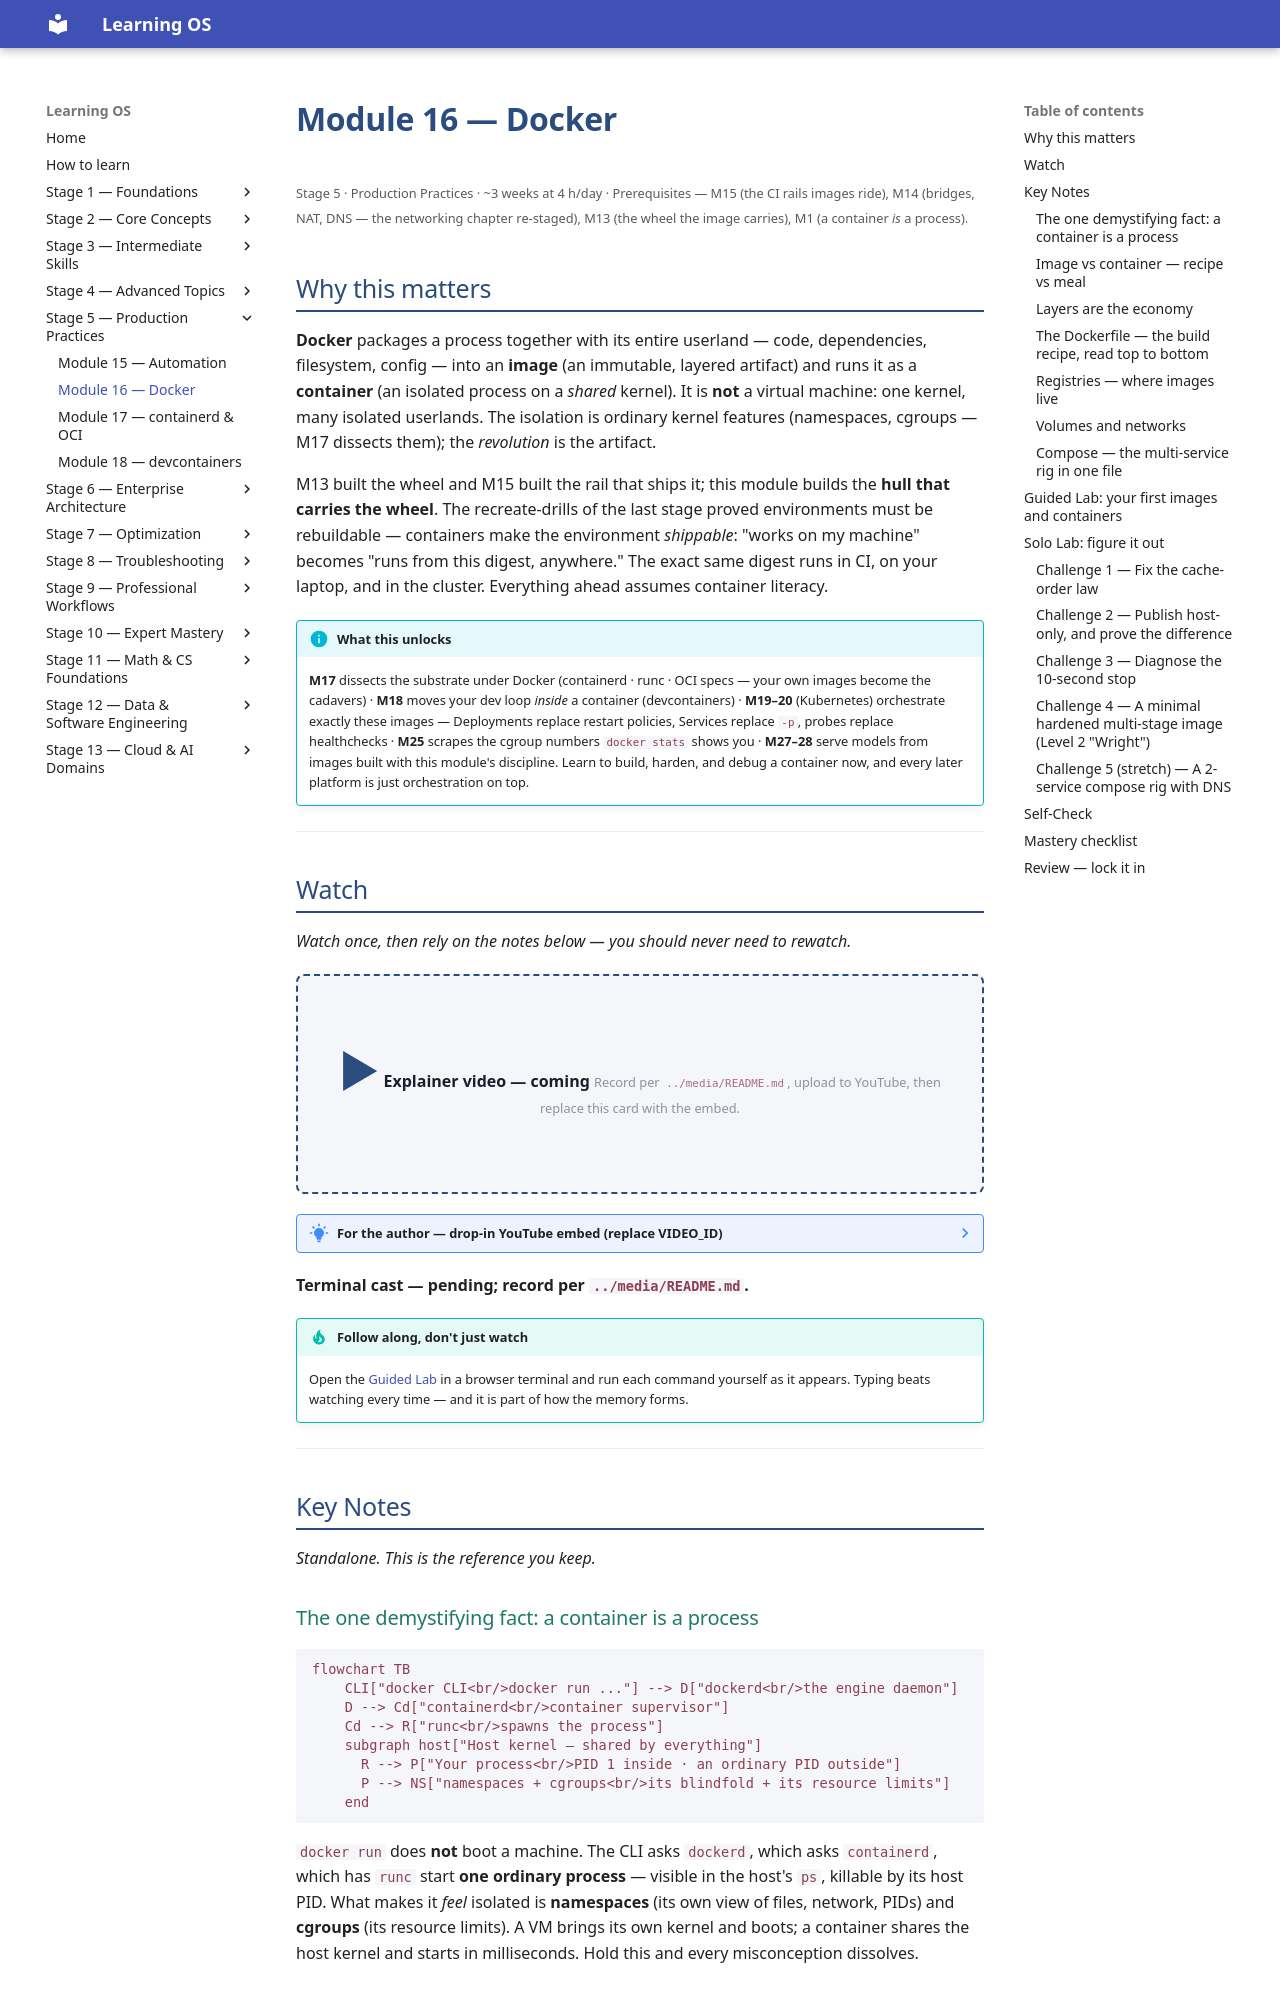

repository: randaguiac20/learning-os · page: stage-05/module-16/index.html · generator: mkdocs

---
title: Module 16 — Docker
description: Package a process with its entire userland into an image and run it as a disposable container. Build images properly (layers, Dockerfile, multi-stage, non-root), understand volumes and networks, and compose multi-service rigs — the environment itself becomes a shippable artifact.
---

# Module 16 — Docker

<small>Stage 5 · Production Practices · ~3 weeks at 4 h/day · Prerequisites — M15 (the CI rails images ride), M14 (bridges, NAT, DNS — the networking chapter re-staged), M13 (the wheel the image carries), M1 (a container *is* a process).</small>

## Why this matters

**Docker** packages a process together with its entire userland — code, dependencies, filesystem,
config — into an **image** (an immutable, layered artifact) and runs it as a **container** (an isolated
process on a *shared* kernel). It is **not** a virtual machine: one kernel, many isolated userlands. The
isolation is ordinary kernel features (namespaces, cgroups — M17 dissects them); the *revolution* is the
artifact.

M13 built the wheel and M15 built the rail that ships it; this module builds the **hull that carries the
wheel**. The recreate-drills of the last stage proved environments must be rebuildable — containers make
the environment *shippable*: "works on my machine" becomes "runs from this digest, anywhere." The exact
same digest runs in CI, on your laptop, and in the cluster. Everything ahead assumes container literacy.

!!! info "What this unlocks"
    **M17** dissects the substrate under Docker (containerd · runc · OCI specs — your own images become
    the cadavers) · **M18** moves your dev loop *inside* a container (devcontainers) · **M19–20**
    (Kubernetes) orchestrate exactly these images — Deployments replace restart policies, Services
    replace `-p`, probes replace healthchecks · **M25** scrapes the cgroup numbers `docker stats` shows
    you · **M27–28** serve models from images built with this module's discipline. Learn to build,
    harden, and debug a container now, and every later platform is just orchestration on top.

---

## Watch

*Watch once, then rely on the notes below — you should never need to rewatch.*

<div class="lo-video-placeholder" markdown="1">
<span class="lo-play">▶</span>
**Explainer video — coming**
<small>Record per <code>../media/README.md</code>, upload to YouTube, then replace this card with the embed.</small>
</div>

??? note "For the author — drop-in YouTube embed (replace VIDEO_ID)"
    Once the explainer is on YouTube, replace the placeholder card above with:
    ```html
    <div class="lo-video-embed">
      <iframe src="https://www.youtube-nocookie.com/embed/VIDEO_ID"
              title="Module 16 — Docker"
              allow="accelerometer; autoplay; clipboard-write; encrypted-media; gyroscope; picture-in-picture"
              allowfullscreen></iframe>
    </div>
    ```
    Video script beats (from the blueprint's Definition / Architecture / Misconceptions):
    image vs container (the recipe vs the meal) → **a container is just a process** (find it in the
    host's `ps -ef --forest`, kill it by PID, watch `docker ps` agree) → layers and the cache-order law →
    Dockerfile + multi-stage hardening (deps-then-code, non-root `USER`, exec form) → port publishing is
    NAT you already understand (M14) → a compose rig by service name → the VM myth killed explicitly.

**Terminal cast — pending; record per `../media/README.md`.**

!!! tip "Follow along, don't just watch"
    Open the [Guided Lab](#guided-lab-your-first-images-and-containers) in a browser terminal and run
    each command yourself as it appears. Typing beats watching every time — and it is part of how the
    memory forms.

---

## Key Notes

*Standalone. This is the reference you keep.*

### The one demystifying fact: a container is a process

```mermaid
flowchart TB
    CLI["docker CLI<br/>docker run ..."] --> D["dockerd<br/>the engine daemon"]
    D --> Cd["containerd<br/>container supervisor"]
    Cd --> R["runc<br/>spawns the process"]
    subgraph host["Host kernel — shared by everything"]
      R --> P["Your process<br/>PID 1 inside · an ordinary PID outside"]
      P --> NS["namespaces + cgroups<br/>its blindfold + its resource limits"]
    end
```

`docker run` does **not** boot a machine. The CLI asks `dockerd`, which asks `containerd`, which has
`runc` start **one ordinary process** — visible in the host's `ps`, killable by its host PID. What makes
it *feel* isolated is **namespaces** (its own view of files, network, PIDs) and **cgroups** (its resource
limits). A VM brings its own kernel and boots; a container shares the host kernel and starts in
milliseconds. Hold this and every misconception dissolves.
